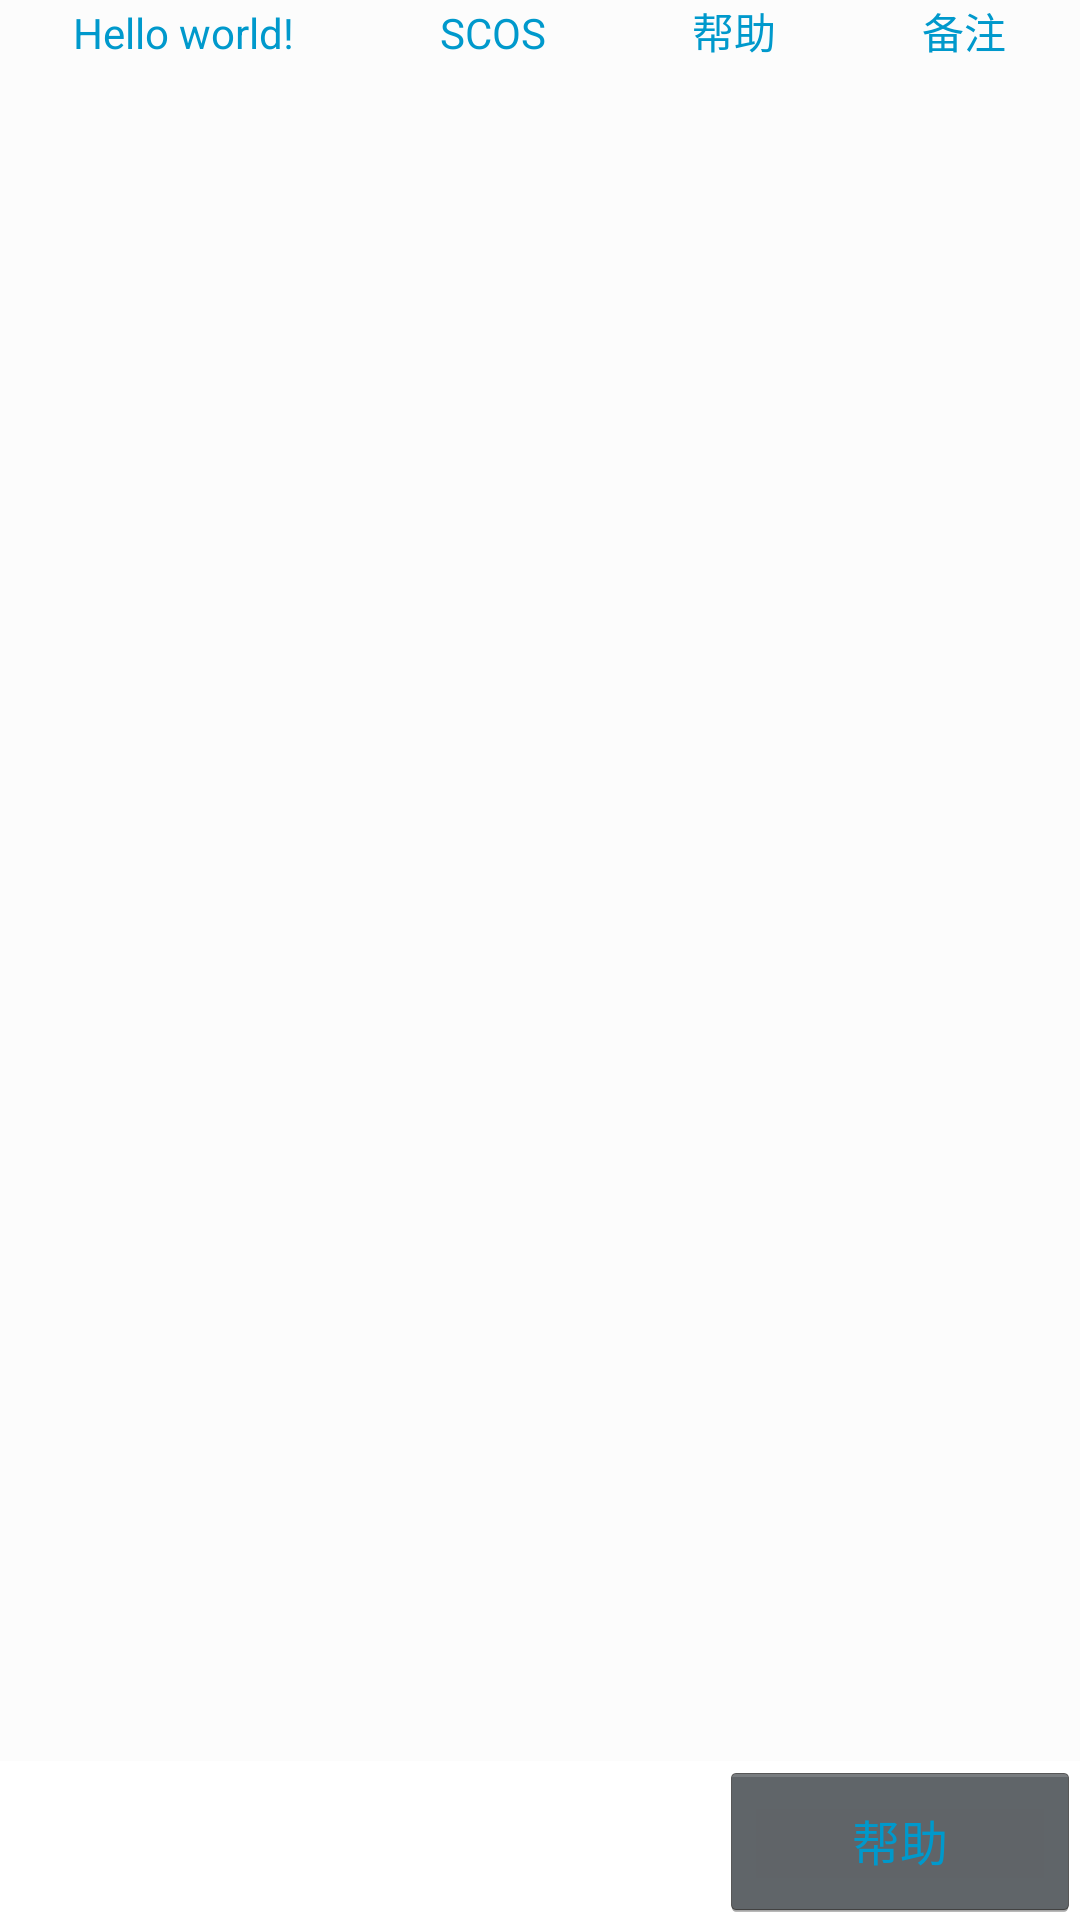

Here is an Android app screen rendered from its layout file. Give the layout XML and the strings, colors and styles it references.
<!-- AndroidManifest.xml: application theme android:Theme.Holo -->
<!-- res/layout/foodorder_item.xml -->
<?xml version="1.0" encoding="utf-8"?>
<RelativeLayout xmlns:android="http://schemas.android.com/apk/res/android"
                android:layout_width="match_parent"
                android:layout_height="match_parent"
                android:background="@color/div_white"
                android:baselineAligned="false"
                android:orientation="vertical">
    <LinearLayout   android:id="@+id/topbar"
                    android:orientation="horizontal"
                    android:layout_width="match_parent"
                    android:layout_height="match_parent"
                    android:background="@color/bg_topbar">
        <TextView android:id="@+id/food_order_name"
                  android:layout_weight="1"
                  android:layout_width="wrap_content"
                  android:layout_height="wrap_content"
                  android:textColor="@color/bg_seabule"
                  android:gravity="center"
                  android:text="@string/hello_world"
        />
        <TextView android:id="@+id/food_order_price"
                  android:layout_weight="1"
                  android:layout_width="wrap_content"
                  android:layout_height="wrap_content"
                  android:textColor="@color/bg_seabule"
                  android:gravity="center"
                  android:text="@string/app_name"
        />
        <TextView android:id="@+id/food_order_number"
                  android:layout_weight="1"
                  android:layout_width="wrap_content"
                  android:layout_height="wrap_content"
                  android:textColor="@color/bg_seabule"
                  android:gravity="center"
                  android:text="@string/helper"
        />
        <TextView android:layout_weight="1"
                  android:gravity="center"
                  android:text="备注"
                  android:textColor="@color/bg_seabule"
                  android:layout_width="wrap_content"
                  android:layout_height="wrap_content"/>

    </LinearLayout>
    <LinearLayout
            android:id="@+id/ly_order_bar"
            android:layout_width="match_parent"
            android:layout_height="53dp"
            android:layout_alignParentBottom="true"
            android:background="@color/bg_white"
            android:orientation="horizontal">
        <TextView android:id="@+id/txt_total_foodnumber"
                  android:layout_width="0dp"
                  android:layout_weight="1"
                  android:layout_height="match_parent"/>
        <TextView android:id="@+id/txt_total_foodprice"
                  android:layout_width="0dp"
                  android:layout_weight="1"
                  android:layout_height="match_parent"/>
        <Button
                android:id="@+id/button_payorsubmit"
                android:layout_width="0dp"
                android:layout_height="match_parent"
                android:layout_weight="1"
                android:gravity="center"
                android:text="@string/helper"
                android:textColor="@color/bg_seabule"
                android:textSize="16sp"/>

    </LinearLayout>
</RelativeLayout>
<!-- resources referenced by this layout -->
<resources>
  <color name="bg_seabule">#0099CC</color>
  <color name="bg_topbar">#FCFCFC</color>
  <color name="bg_white">#FFFFFF</color>
  <color name="div_white">#E5E5E5</color>
  <string name="app_name">SCOS</string>
  <string name="hello_world">Hello world!</string>
  <string name="helper">帮助</string>
</resources>
